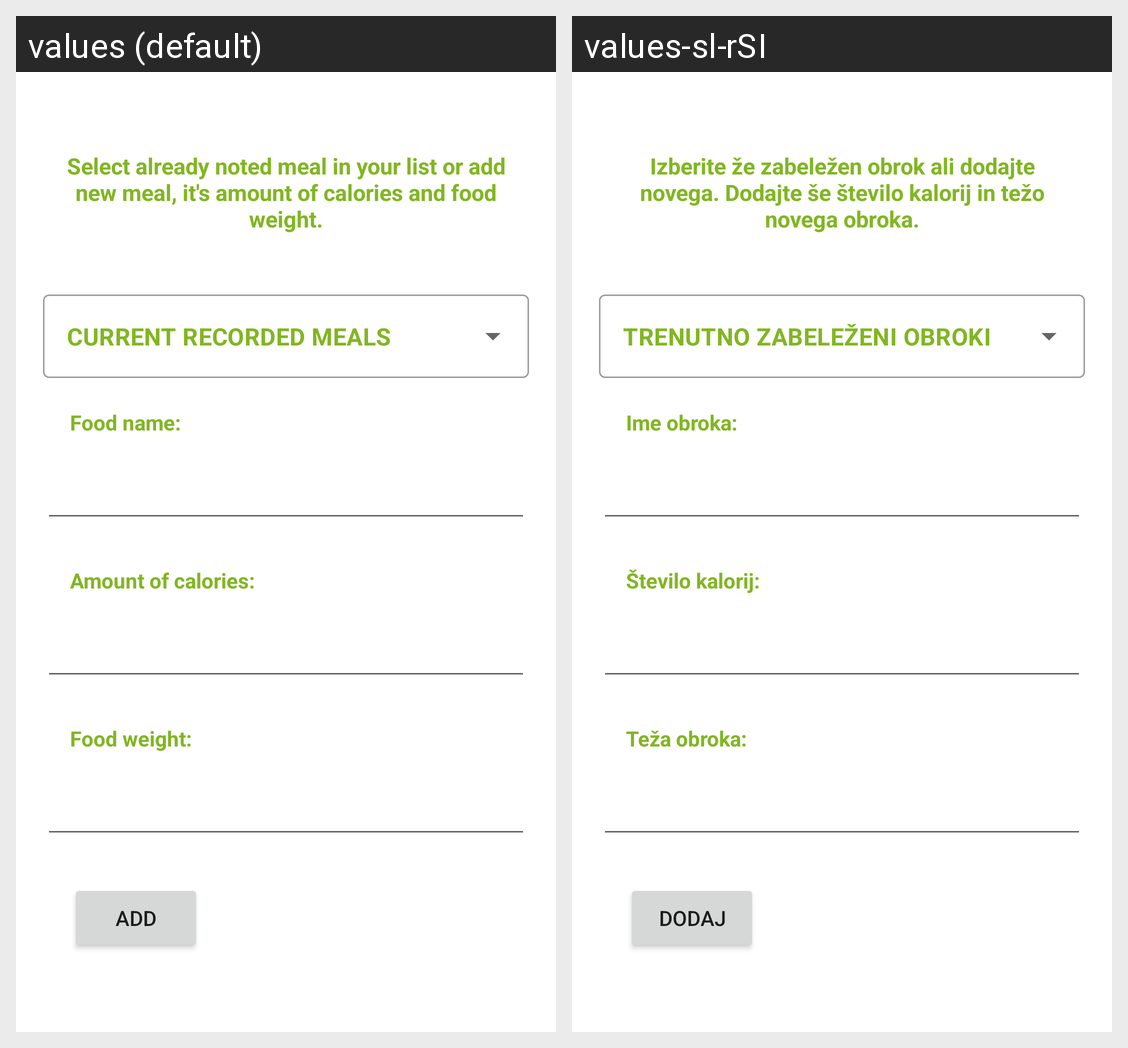

Strings drawn on this Android screen and how each of the app's shown locales translates them:
Android screen res/layout/fragment_input_meal.xml rendered under 2 locales, left to right: values (default), values-sl-rSI. Device: Nexus 5 (rendered at 1080×1920; each locale shown at half size, 540×960, under a caption strip naming it); theme Theme.RPSCalorieTracker.NoActionBar.
Strings drawn on this screen, with the default value and each locale's value (text and hints the layout hard-codes, and strings that could not be matched under every locale, appear in the picture but are not listed):

fragment_input_meal_description
  values: Select already noted meal in your list or add new meal, it's amount of calories and food weight.
  values-sl-rSI: Izberite že zabeležen obrok ali dodajte novega. Dodajte še število kalorij in težo novega obroka.

input_foods_from_rv
  values: CURRENT RECORDED MEALS
  values-sl-rSI: TRENUTNO ZABELEŽENI OBROKI

fragment_input_meal_addFood
  values: Food name:
  values-sl-rSI: Ime obroka:

fragment_input_meal_addCalories
  values: Amount of calories:
  values-sl-rSI: Število kalorij:

fragment_input_meal_addWeight
  values: Food weight:
  values-sl-rSI: Teža obroka:

fragment_input_meal_addMealBtn
  values: Add
  values-sl-rSI: Dodaj
